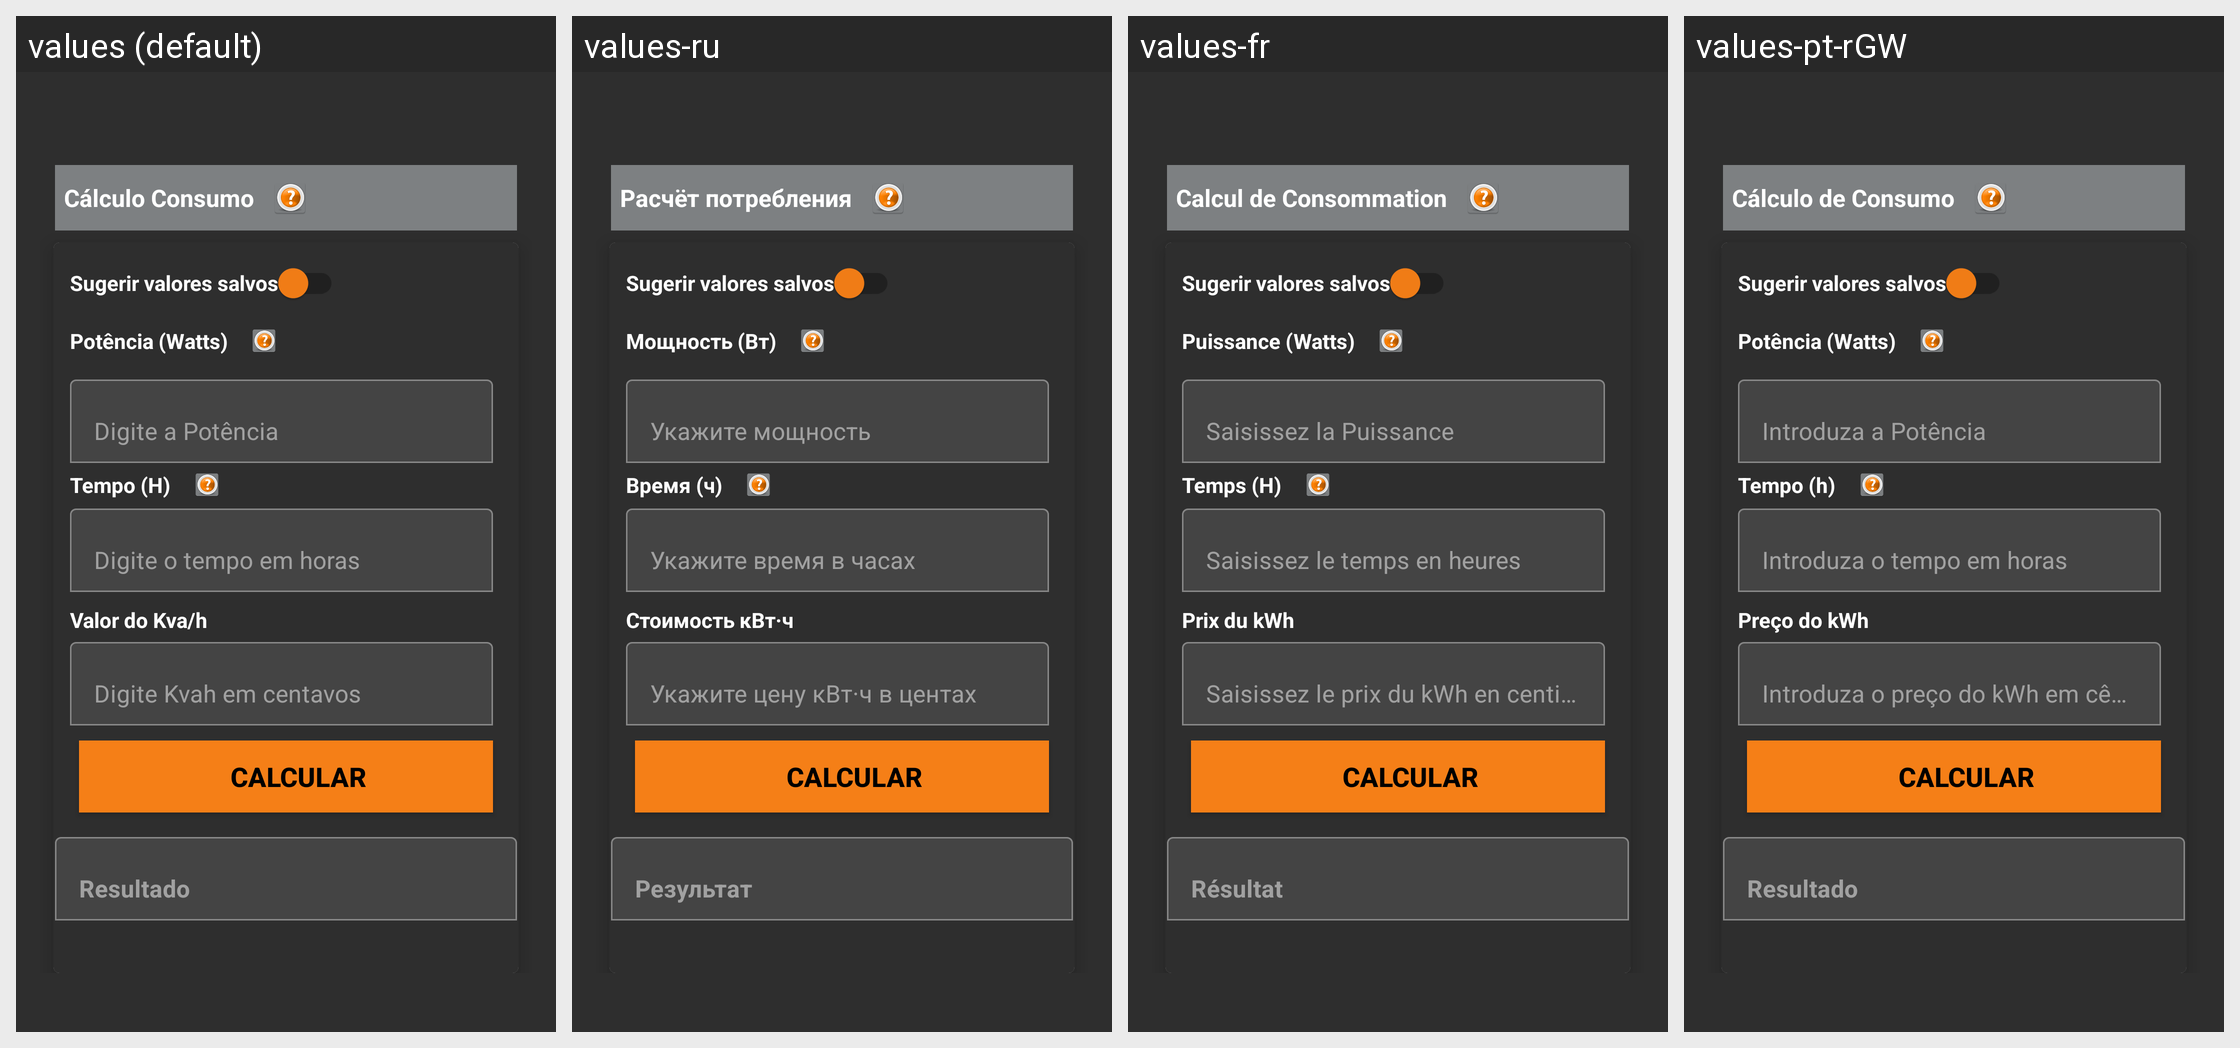

Here is an Android app screen in its default locale and in the app's own translations. Write out the translated-string differences for the strings that appear on this screen.
Android screen res/layout/activity_consumo.xml rendered under 4 locales, left to right: values (default), values-ru, values-fr, values-pt-rGW. Device: Nexus 5 (rendered at 1080×1920; each locale shown at half size, 540×960, under a caption strip naming it); theme Theme.Eletricista.
Other locales in the repository, not shown: values-de, values-en, values-es, values-es-rES, values-pt-rPT.
Strings drawn on this screen, with the default value and each locale's value (text and hints the layout hard-codes, and strings that could not be matched under every locale, appear in the picture but are not listed):

txtCalculoConsumo
  values: Cálculo Consumo
  values-ru: Расчёт потребления
  values-fr: Calcul de Consommation
  values-pt-rGW: Cálculo de Consumo

swSugerirValores
  values: Sugerir valores salvos
  values-ru: Sugerir valores salvos  [not translated; the default value is used]
  values-fr: Sugerir valores salvos  [not translated; the default value is used]
  values-pt-rGW: Sugerir valores salvos  [not translated; the default value is used]

txtPotencia
  values: Potência (Watts)
  values-ru: Мощность (Вт)
  values-fr: Puissance (Watts)
  values-pt-rGW: Potência (Watts)

editHintPotencia
  values: Digite a Potência
  values-ru: Укажите мощность
  values-fr: Saisissez la Puissance
  values-pt-rGW: Introduza a Potência

txtTempo
  values: Tempo (H)
  values-ru: Время (ч)
  values-fr: Temps (H)
  values-pt-rGW: Tempo (h)

editHintTempo
  values: Digite o tempo em horas
  values-ru: Укажите время в часах
  values-fr: Saisissez le temps en heures
  values-pt-rGW: Introduza o tempo em horas

txtValorDoKvaH
  values: Valor do Kva/h
  values-ru: Стоимость кВт·ч
  values-fr: Prix du kWh
  values-pt-rGW: Preço do kWh

editHintValorKva
  values: Digite Kvah em centavos
  values-ru: Укажите цену кВт·ч в центах
  values-fr: Saisissez le prix du kWh en centimes
  values-pt-rGW: Introduza o preço do kWh em cêntimos

btnCalcular
  values: CALCULAR
  values-ru: CALCULAR  [not translated; the default value is used]
  values-fr: CALCULAR  [not translated; the default value is used]
  values-pt-rGW: CALCULAR  [not translated; the default value is used]

edtHintResultado
  values: Resultado
  values-ru: Результат
  values-fr: Résultat
  values-pt-rGW: Resultado
